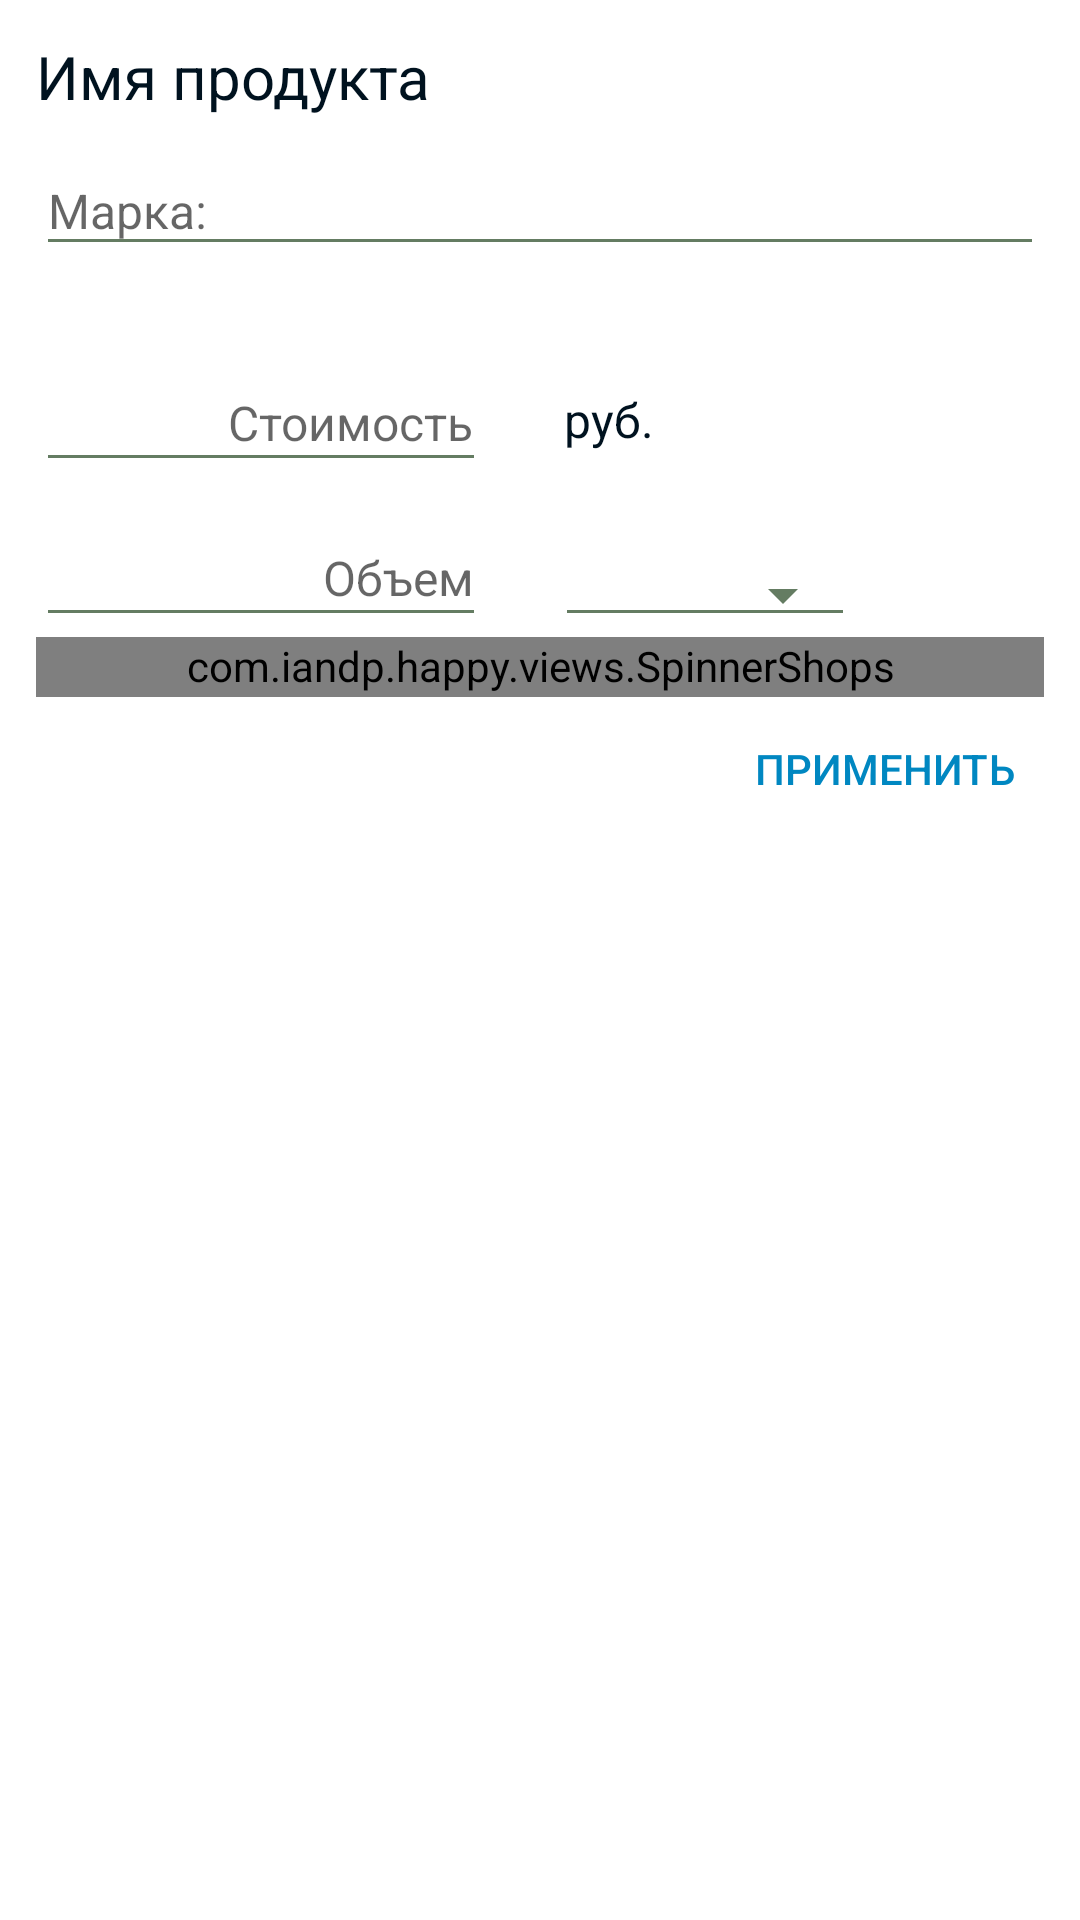

Produce the Android XML layout that renders to this screen, including the resource entries it uses.
<!-- AndroidManifest.xml: application theme AppTheme -->
<!-- res/layout/dialog_edit_product_calculator.xml -->
<?xml version="1.0" encoding="utf-8"?>
<RelativeLayout xmlns:android="http://schemas.android.com/apk/res/android"
    xmlns:tools="http://schemas.android.com/tools"
    android:layout_width="match_parent"
    android:layout_height="match_parent"
    xmlns:app="http://schemas.android.com/apk/res-auto"
    android:padding="12dp"
    android:orientation="vertical">

    <RelativeLayout
        android:id="@+id/linearLayout1"
        android:layout_width="match_parent"
        android:layout_height="wrap_content"
        android:orientation="horizontal">

        <TextView
            android:id="@+id/textViewCategoryProduct"
            android:layout_width="wrap_content"
            android:layout_height="wrap_content"
            android:layout_gravity="center"
            android:ellipsize="end"
            android:singleLine="true"
            android:text="Имя продукта"
            android:textSize="20sp"
            android:layout_centerVertical="true"
            android:layout_alignParentLeft="true"
            android:layout_alignParentStart="true"
            android:layout_toLeftOf="@+id/imageButtonClose"
            android:layout_toStartOf="@+id/imageButtonClose" />

        <ImageButton
            android:id="@+id/imageButtonClose"
            android:layout_width="wrap_content"
            android:layout_height="wrap_content"
            android:background="?attr/selectableItemBackground"
            android:contentDescription="@string/cancel"
            android:padding="10dp"
            android:src="@mipmap/ic_close_grey600_24dp"
            android:layout_alignParentRight="true"
            android:layout_centerVertical="true"
            android:layout_alignParentEnd="true" />

    </RelativeLayout>

    <ScrollView
        android:id="@+id/scrollView"
        android:layout_width="match_parent"
        android:layout_height="wrap_content"
        android:layout_below="@+id/linearLayout1"
        android:layout_alignParentLeft="true"
        android:layout_alignParentStart="true">

        <LinearLayout
            android:layout_width="match_parent"
            android:layout_height="wrap_content"
            android:orientation="vertical">

            <android.support.design.widget.TextInputLayout
                android:id="@+id/textInputLayoutBrand"
                android:layout_width="match_parent"
                app:errorEnabled="true"
                android:layout_height="wrap_content">

                <EditText
                    android:id="@+id/editTextBrand"
                    android:layout_width="match_parent"
                    android:layout_height="wrap_content"
                    android:hint="@string/brand"
                    android:textSize="16sp"
                    android:singleLine="true"
                    android:focusable="true"/>
            </android.support.design.widget.TextInputLayout>

            <RelativeLayout
                android:layout_width="match_parent"
                android:layout_height="wrap_content">

                <android.support.design.widget.TextInputLayout
                    android:id="@+id/textInputLayoutPrice"
                    android:layout_width="wrap_content"
                    android:layout_height="wrap_content"
                    android:layout_marginTop="2dp">

                    <EditText
                        android:id="@+id/editTextPrice"
                        android:layout_width="150dp"
                        android:layout_height="wrap_content"
                        android:gravity="right"
                        android:hint="@string/price"
                        android:inputType="numberDecimal"
                        android:singleLine="true"
                        android:textSize="16sp"
                        tools:ignore="RtlHardcoded" />
                </android.support.design.widget.TextInputLayout>

                <ImageView
                    android:id="@+id/labelErrorPrice"
                    android:layout_width="wrap_content"
                    android:layout_height="wrap_content"
                    android:layout_toEndOf="@+id/textInputLayoutPrice"
                    android:layout_toRightOf="@+id/textInputLayoutPrice"
                    android:layout_centerVertical="true"
                    android:visibility="invisible"
                    android:src="@mipmap/alert_octagon"/>

                <TextView
                    android:layout_width="wrap_content"
                    android:layout_height="wrap_content"
                    android:layout_alignParentBottom="true"
                    android:layout_marginLeft="10dp"
                    android:layout_marginStart="10dp"
                    android:layout_toEndOf="@+id/labelErrorPrice"
                    android:layout_toRightOf="@+id/labelErrorPrice"
                    android:paddingBottom="10dp"
                    android:text="@string/string_rub"
                    android:textSize="16sp" />

            </RelativeLayout>

            <RelativeLayout
                android:layout_width="match_parent"
                android:layout_height="wrap_content"
                android:orientation="horizontal">

                <android.support.design.widget.TextInputLayout
                    android:id="@+id/textInputLayoutVolume"
                    android:layout_width="wrap_content"
                    android:layout_height="wrap_content"
                    android:layout_alignParentBottom="true"
                    android:layout_marginTop="2dp">

                    <EditText
                        android:id="@+id/editTextVolume"
                        android:layout_width="150dp"
                        android:layout_height="wrap_content"
                        android:gravity="right"
                        android:hint="@string/volume"
                        android:inputType="numberDecimal"
                        android:singleLine="true"
                        android:textSize="16sp"
                        tools:ignore="RtlHardcoded" />
                </android.support.design.widget.TextInputLayout>

                <ImageView
                    android:id="@+id/labelErrorVolume"
                    android:layout_width="wrap_content"
                    android:layout_height="wrap_content"
                    android:layout_toEndOf="@+id/textInputLayoutVolume"
                    android:layout_toRightOf="@+id/textInputLayoutVolume"
                    android:layout_centerVertical="true"
                    android:visibility="invisible"
                    android:src="@mipmap/alert_octagon"/>

                <Spinner
                    android:id="@+id/spinnerUnits"
                    android:layout_width="100dp"
                    android:layout_height="wrap_content"
                    style="@style/Widget.AppCompat.Spinner.Underlined"
                    android:layout_alignParentBottom="true"
                    android:layout_marginLeft="7dp"
                    android:layout_marginStart="7dp"
                    android:layout_toEndOf="@+id/labelErrorVolume"
                    android:layout_toRightOf="@+id/labelErrorVolume" />

            </RelativeLayout>

            <com.iandp.happy.views.SpinnerShops
                android:id="@+id/mySpinnerShop"
                android:layout_width="match_parent"
                android:layout_height="wrap_content"
                android:minHeight="20dp"/>

            <Button
                android:id="@+id/buttonApply"
                android:layout_width="wrap_content"
                android:layout_height="wrap_content"
                android:text="@string/apply"
                android:padding="10dp"
                android:textColor="@color/color_primary_dark"
                android:background="?attr/selectableItemBackground"
                android:layout_gravity="end" />
        </LinearLayout>
    </ScrollView>
    
</RelativeLayout>
<!-- resources referenced by this layout -->
<resources>
  <color name="color_primary_dark">#0087c1</color>
  <!-- mipmap alert_octagon: png bitmap (mipmap-xxhdpi, 2992 bytes) -->
  <string name="apply">Применить</string>
  <string name="brand">Марка:</string>
  <string name="cancel">Отмена</string>
  <string name="price">Стоимость</string>
  <string name="string_rub">руб.</string>
  <string name="volume">Объем</string>
  <style name="AppTheme" parent="AppTheme.Base">
      </style>
  <style name="AppTheme.Base" parent="Theme.AppCompat.Light.NoActionBar">
          
          
          <item name="colorPrimary">@color/color_primary</item>
          <item name="colorPrimaryDark">@color/color_primary_dark</item>
          <item name="colorAccent">@color/color_accent</item>
          <item name="android:windowBackground">@color/window_background</item>
          <item name="android:textColorPrimary">@color/text_color_primary</item>
          <item name="android:textColor">@color/text_color_primary</item>
          <item name="colorControlNormal">@color/color_anthracite</item>
          <item name="colorControlActivated">?attr/colorAccent</item>
          <item name="colorControlHighlight">@color/ripple_material_light</item>
          <item name="android:windowNoTitle">true</item>
          <item name="windowActionBar">false</item>
          <item name="drawerArrowStyle">@style/DrawerArrowStyle</item>
      </style>
  <color name="color_primary">#049fd4</color>
  <color name="color_accent">@color/color_light_green</color>
  <color name="window_background">@color/color_white</color>
  <color name="text_color_primary">#00121f</color>
  <color name="color_anthracite">#647c62</color>
  <style name="DrawerArrowStyle" parent="Widget.AppCompat.DrawerArrowToggle">
          <item name="spinBars">true</item>
          <item name="color">@color/color_primary_dark</item>
      </style>
  <color name="color_light_green">#00c1cf</color>
  <color name="color_white">#ffffffff</color>
</resources>
